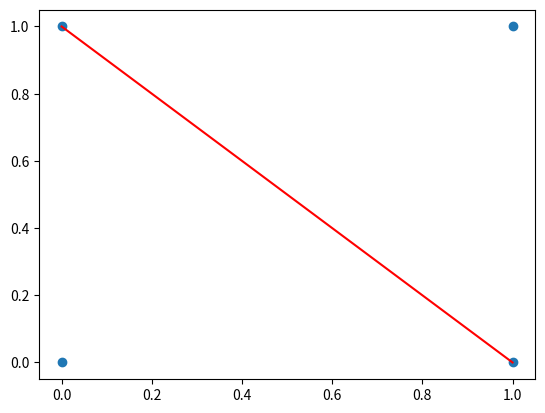

Recreate this plot in Python.
import numpy as np
import matplotlib.pyplot as plt
dataset=np.array([[0,0,0],[0,1,1],[1,0,1],[1,1,1]])
x1=dataset[:,[0]]
x2=dataset[:,[1]]
print(len(dataset[0]))
weights=[0.0 for i in range(len(dataset[0]))]
print(len(dataset))
learning=1
epochs=100
for i in range(epochs):
	for row in dataset:
		expected=row[-1]
		activation=weights[0]
		for i in range(len(row)-1):
			activation+= weights[i+1]*row[i]
		if(activation>=0):
			prediction=1
		else:
			prediction=0;
		print("prediction=%d,Expected=%d,error=%d"%(prediction,expected,expected-prediction))
		weights[0]+=learning*(expected-prediction)
		for i in range(len(row)-1):
			print("%d"%(i+1))
			weights[i+1]+=learning*(expected-prediction)*row[i]
print(weights)
line=-(weights[0]/weights[2])-(weights[1]/weights[2])*x1
plt.scatter(x1,x2)
plt.plot(x1,line,'r')
plt.show()
